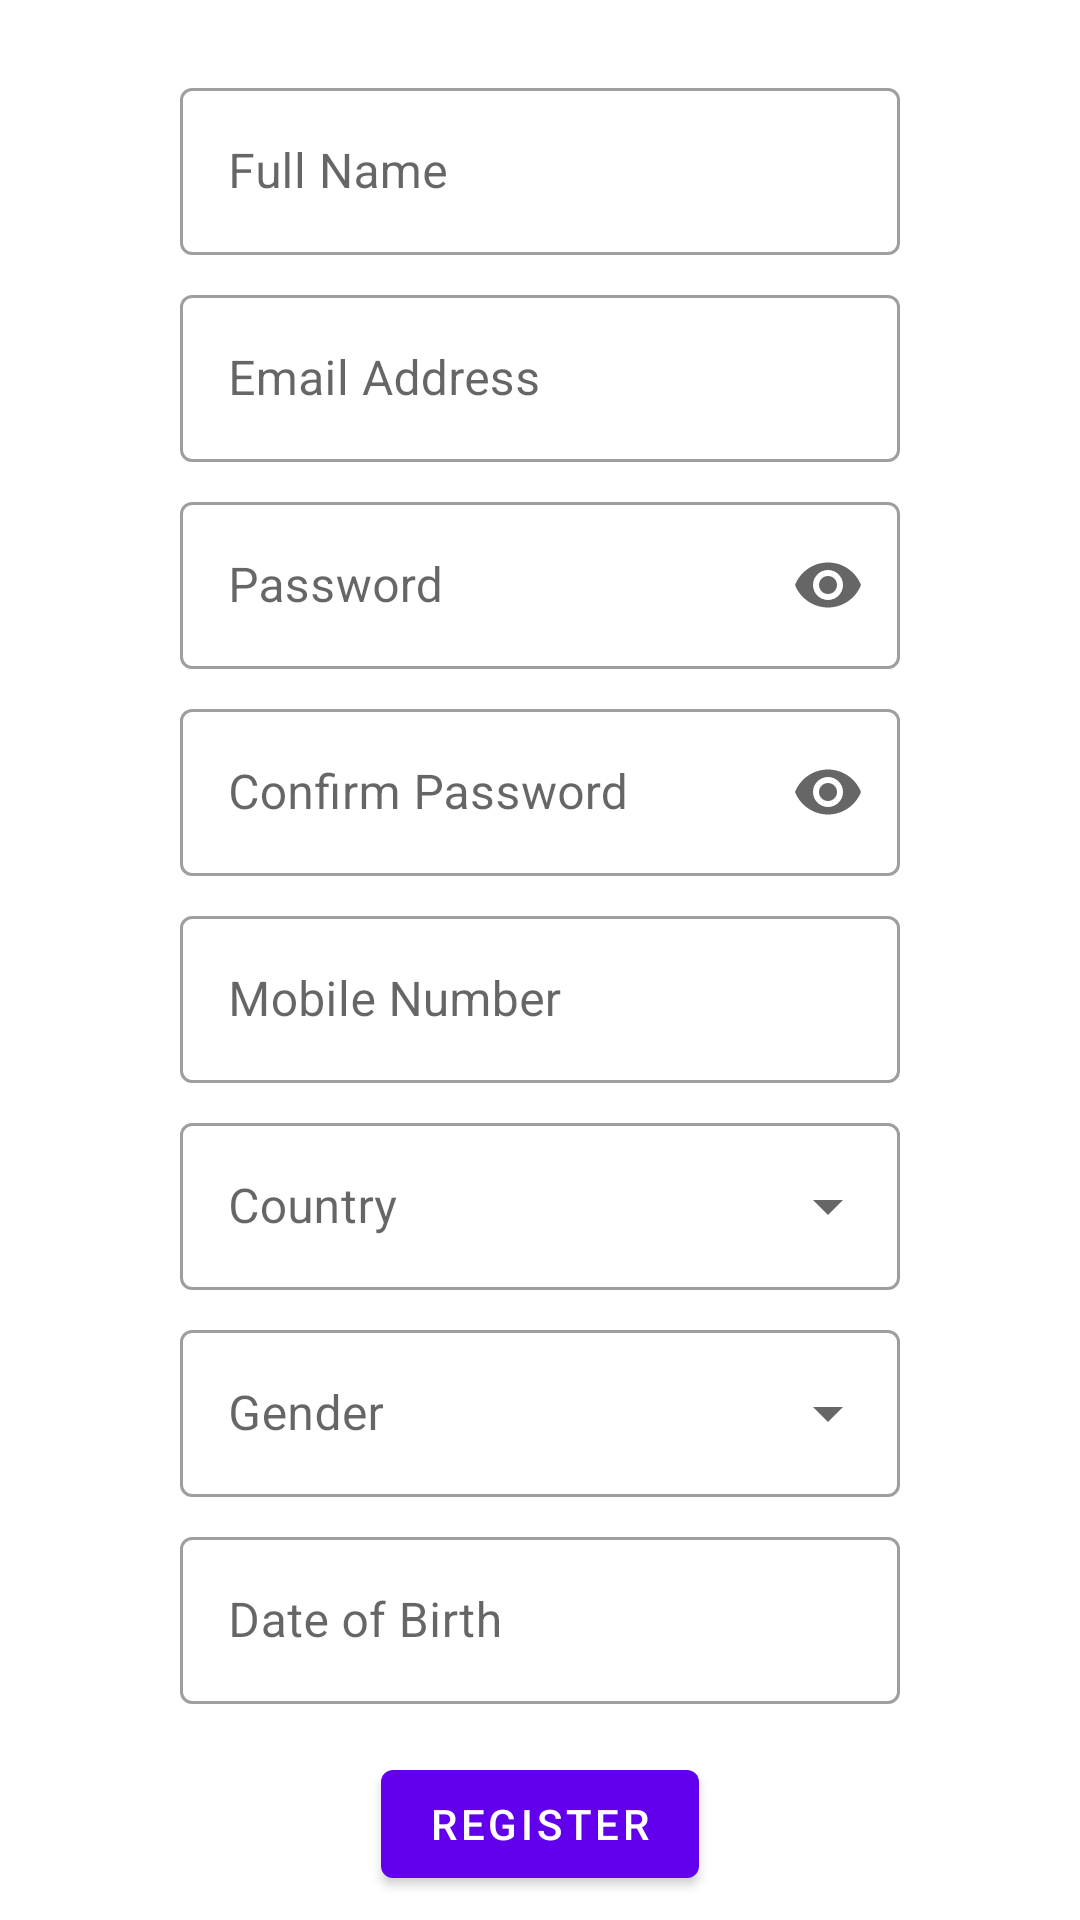

The Android layout XML behind this screen, and the referenced resources:
<!-- AndroidManifest.xml: application theme AppTheme -->
<!-- res/layout/fragment_register.xml -->
<?xml version="1.0" encoding="utf-8"?>
<androidx.core.widget.NestedScrollView xmlns:android="http://schemas.android.com/apk/res/android"
    xmlns:app="http://schemas.android.com/apk/res-auto"
    xmlns:tools="http://schemas.android.com/tools"
    android:layout_width="match_parent"
    android:layout_height="match_parent"
    tools:context=".ui.auth.RegisterFragment">

    <androidx.appcompat.widget.LinearLayoutCompat
        android:layout_width="match_parent"
        android:layout_height="match_parent"
        android:gravity="center_horizontal"
        android:orientation="vertical">

        <com.google.android.material.textfield.TextInputLayout
            android:id="@+id/inputName"
            android:layout_width="240dp"
            android:layout_height="wrap_content"
            android:layout_marginTop="24dp"
            android:hint="@string/hint_full_name"
            app:layout_constraintEnd_toEndOf="parent"
            app:layout_constraintStart_toStartOf="parent"
            app:layout_constraintTop_toTopOf="parent">

            <com.google.android.material.textfield.TextInputEditText
                android:id="@+id/txtName"
                android:layout_width="match_parent"
                android:layout_height="wrap_content"
                android:inputType="textPersonName"
                android:maxLines="1" />

        </com.google.android.material.textfield.TextInputLayout>

        <com.google.android.material.textfield.TextInputLayout
            android:id="@+id/inputEmail"
            android:layout_width="240dp"
            android:layout_height="wrap_content"
            android:layout_marginTop="8dp"
            android:hint="@string/hint_email_address"
            app:layout_constraintEnd_toEndOf="parent"
            app:layout_constraintStart_toStartOf="parent"
            app:layout_constraintTop_toBottomOf="@+id/inputName">

            <com.google.android.material.textfield.TextInputEditText
                android:id="@+id/txtEmail"
                android:layout_width="match_parent"
                android:layout_height="wrap_content"
                android:inputType="textEmailAddress" />

        </com.google.android.material.textfield.TextInputLayout>

        <com.google.android.material.textfield.TextInputLayout
            android:id="@+id/inputPassword"
            android:layout_width="240dp"
            android:layout_height="wrap_content"
            android:layout_marginTop="8dp"
            android:hint="@string/hint_password"
            app:endIconMode="password_toggle">

            <com.google.android.material.textfield.TextInputEditText
                android:id="@+id/txtPassword"
                android:layout_width="match_parent"
                android:layout_height="wrap_content"
                android:inputType="textPassword" />

        </com.google.android.material.textfield.TextInputLayout>

        <com.google.android.material.textfield.TextInputLayout
            android:id="@+id/inputConfirmPassword"
            android:layout_width="240dp"
            android:layout_height="wrap_content"
            android:layout_marginTop="8dp"
            android:hint="@string/hint_confirm_password"
            app:endIconMode="password_toggle">

            <com.google.android.material.textfield.TextInputEditText
                android:id="@+id/txtConfirmPassword"
                android:layout_width="match_parent"
                android:layout_height="wrap_content"
                android:inputType="textPassword" />

        </com.google.android.material.textfield.TextInputLayout>

        <com.google.android.material.textfield.TextInputLayout
            android:id="@+id/inputMobile"
            android:layout_width="240dp"
            android:layout_height="wrap_content"
            android:layout_marginTop="8dp"
            android:hint="@string/hint_mobile_number">

            <com.google.android.material.textfield.TextInputEditText
                android:id="@+id/txtMobile"
                android:layout_width="match_parent"
                android:layout_height="wrap_content"
                android:inputType="phone"
                android:maxLines="1" />

        </com.google.android.material.textfield.TextInputLayout>

        <com.google.android.material.textfield.TextInputLayout
            android:id="@+id/inputCountry"
            style="@style/Widget.MaterialComponents.TextInputLayout.OutlinedBox.ExposedDropdownMenu"
            android:layout_width="240dp"
            android:layout_height="wrap_content"
            android:layout_marginTop="8dp"
            android:hint="@string/hint_country"
            android:labelFor="@id/txtCountry">

            <AutoCompleteTextView
                android:id="@+id/txtCountry"
                android:layout_width="match_parent"
                android:layout_height="wrap_content" />

        </com.google.android.material.textfield.TextInputLayout>

        <com.google.android.material.textfield.TextInputLayout
            android:id="@+id/inputSex"
            style="@style/Widget.MaterialComponents.TextInputLayout.OutlinedBox.ExposedDropdownMenu"
            android:layout_width="240dp"
            android:layout_height="wrap_content"
            android:layout_marginTop="8dp"
            android:hint="@string/hint_gender"
            android:labelFor="@id/txtGender">

            <AutoCompleteTextView
                android:id="@+id/txtGender"
                android:layout_width="match_parent"
                android:layout_height="wrap_content"
                android:inputType="none" />

        </com.google.android.material.textfield.TextInputLayout>

        <com.google.android.material.textfield.TextInputLayout
            android:id="@+id/inputDateOfBirth"
            android:layout_width="240dp"
            android:layout_height="wrap_content"
            android:layout_marginTop="8dp"
            android:hint="@string/hint_date_of_birth">

            <com.google.android.material.textfield.TextInputEditText
                android:id="@+id/txtDateOfBirth"
                android:layout_width="match_parent"
                android:layout_height="wrap_content"
                android:cursorVisible="false"
                android:focusable="false"
                android:focusableInTouchMode="false"
                android:inputType="none" />

        </com.google.android.material.textfield.TextInputLayout>

        <com.google.android.material.button.MaterialButton
            android:id="@+id/btnRegister"
            android:layout_width="wrap_content"
            android:layout_height="wrap_content"
            android:layout_marginTop="16dp"
            android:text="@string/btn_register"
            app:icon="@drawable/ic_check"/>

    </androidx.appcompat.widget.LinearLayoutCompat>

</androidx.core.widget.NestedScrollView>
<!-- resources referenced by this layout -->
<resources>
  <string name="btn_register">Register</string>
  <string name="hint_confirm_password">Confirm Password</string>
  <string name="hint_country">Country</string>
  <string name="hint_date_of_birth">Date of Birth</string>
  <string name="hint_email_address">Email Address</string>
  <string name="hint_full_name">Full Name</string>
  <string name="hint_gender">Gender</string>
  <string name="hint_mobile_number">Mobile Number</string>
  <string name="hint_password">Password</string>
  <style name="AppTheme" parent="Theme.MaterialComponents.DayNight.NoActionBar">
          
          <item name="colorPrimary">@color/colorPrimary</item>
          <item name="colorPrimaryDark">@color/colorPrimaryDark</item>
          <item name="colorAccent">@color/colorAccent</item>
          <item name="drawerArrowStyle">@style/Drawer</item>
          <item name="textInputStyle">@style/Widget.MaterialComponents.TextInputLayout.OutlinedBox</item>
      </style>
  <style name="Drawer" parent="Widget.AppCompat.DrawerArrowToggle">
          <item name="color">@android:color/white</item>
      </style>
  <!-- not gathered from this repository: default colours our renderer supplied (Android Studio template values) -->
  <color name="colorPrimary">#FF6200EE</color>
  <color name="colorPrimaryDark">#FF3700B3</color>
  <color name="colorAccent">#FF03DAC5</color>
</resources>
